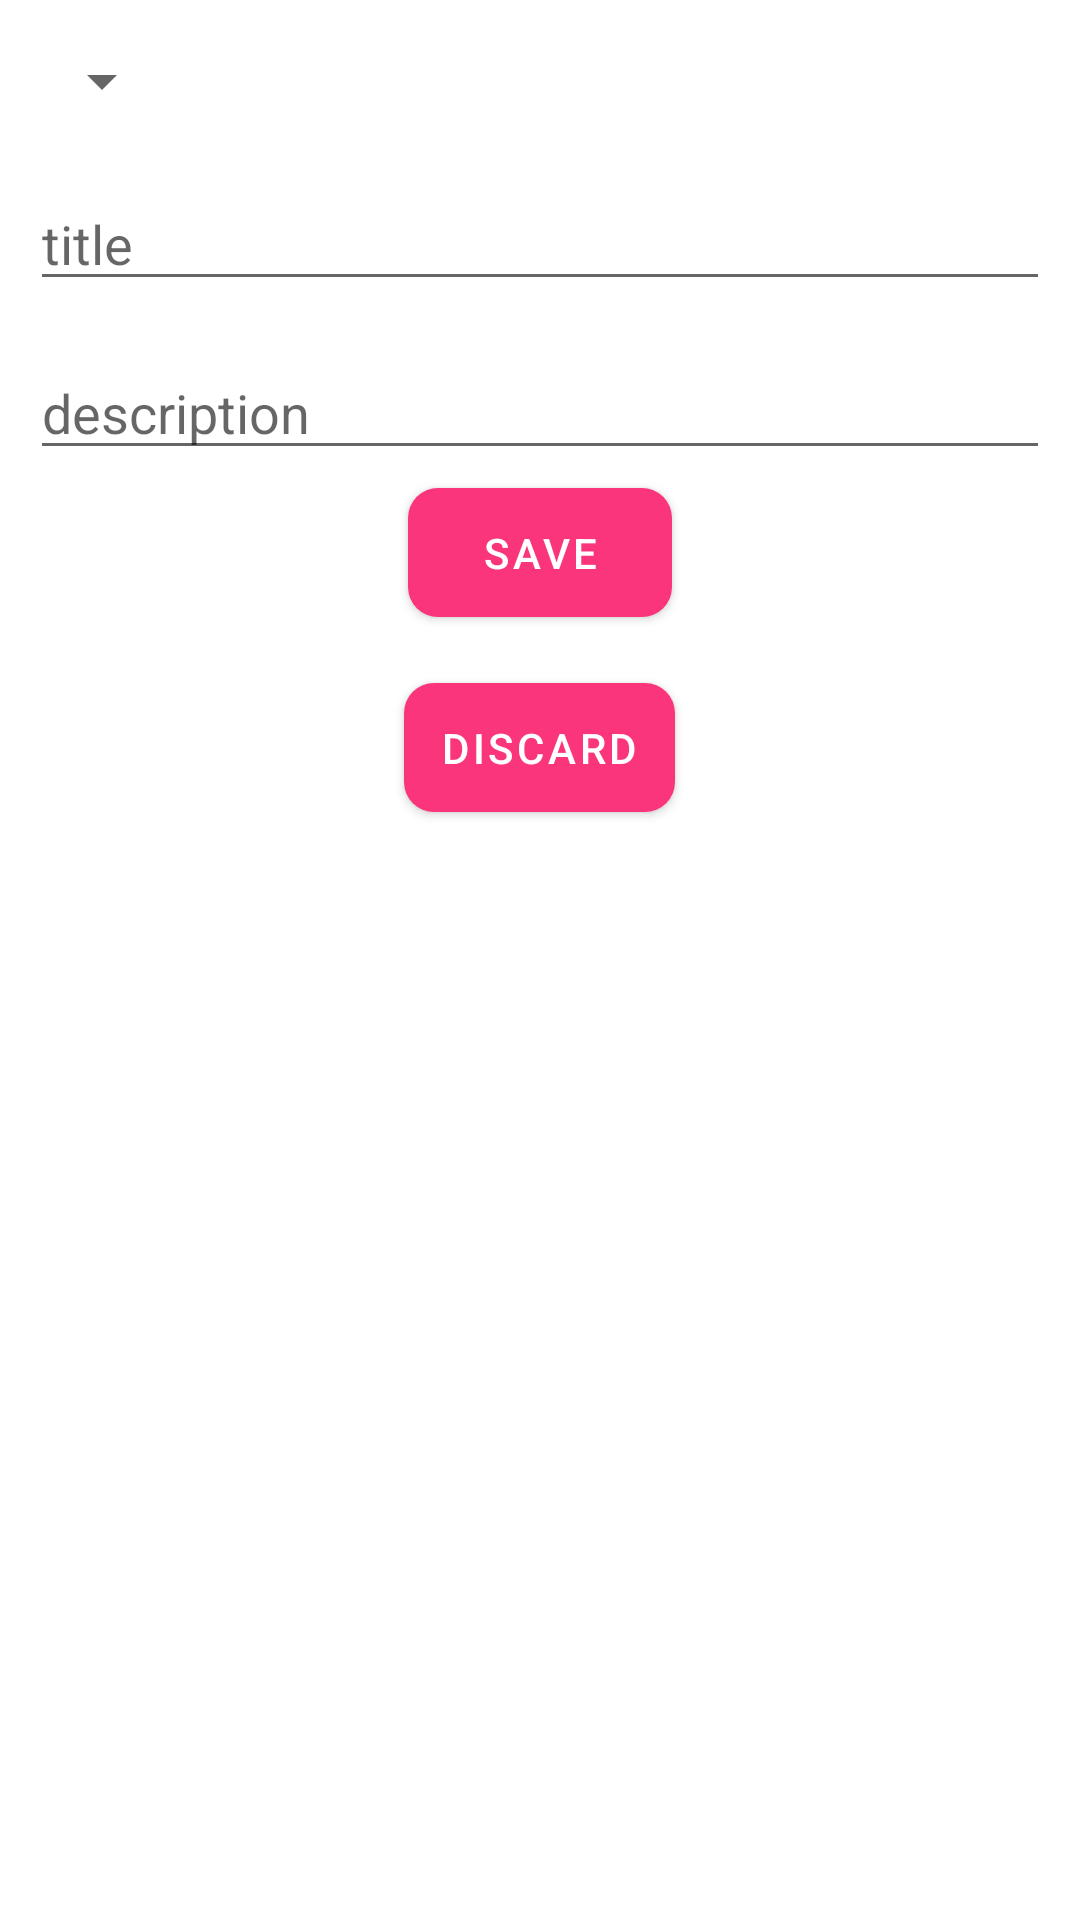

This screen was rendered from an Android layout file. Write that file and the resources it references.
<!-- AndroidManifest.xml: application theme AppTheme -->
<!-- res/layout/activity_add__note.xml -->
<?xml version="1.0" encoding="utf-8"?>
<RelativeLayout xmlns:android="http://schemas.android.com/apk/res/android"
    xmlns:app="http://schemas.android.com/apk/res-auto"
    xmlns:tools="http://schemas.android.com/tools"
    android:layout_width="match_parent"
    android:layout_height="match_parent"
    tools:context=".Add_Note">


    <Spinner
        android:layout_marginTop="15dp"
        android:layout_width="wrap_content"
        android:layout_marginLeft="10dp"
        android:layout_height="wrap_content"
        android:id="@+id/spinner"/>

    <EditText
        android:layout_below="@id/spinner"
        android:layout_width="match_parent"
        android:layout_height="wrap_content"
        android:hint="title"
        android:layout_marginLeft="10dp"
        android:layout_marginRight="10dp"
        android:layout_marginTop="20dp"
        android:id="@+id/et_title"
        />

    <EditText
        android:layout_width="match_parent"
        android:layout_height="wrap_content"
        android:hint="description"
        android:layout_below="@id/et_title"
        android:layout_marginLeft="10dp"
        android:layout_marginRight="10dp"
        android:layout_marginTop="15dp"
        android:id="@+id/et_decs"
        />
    <com.google.android.material.button.MaterialButton
        android:layout_width="wrap_content"
        android:layout_height="wrap_content"
        app:cornerRadius="10dp"
        android:text="Save"
        android:padding="12dp"
        android:id="@+id/bt_save"
        android:layout_below="@id/et_decs"
        android:layout_centerInParent="true"/>
    <com.google.android.material.button.MaterialButton
        android:layout_width="wrap_content"
        android:layout_height="wrap_content"
        app:cornerRadius="10dp"
        android:padding="12dp"
        android:layout_marginTop="10dp"
        android:text="Discard"
        android:layout_centerInParent="true"
        android:id="@+id/bt_delete"
        android:layout_below="@id/bt_save" />

    

</RelativeLayout>
<!-- resources referenced by this layout -->
<resources>
  <style name="AppTheme" parent="Theme.MaterialComponents.Light.NoActionBar">
          
          <item name="colorPrimary">@color/colorPrimary</item>
          <item name="colorPrimaryDark">@color/colorPrimary</item>
          <item name="colorAccent">@color/colorAccent</item>
      </style>
  <color name="colorPrimary">#FA357B</color>
  <color name="colorAccent">#F184AB</color>
</resources>
